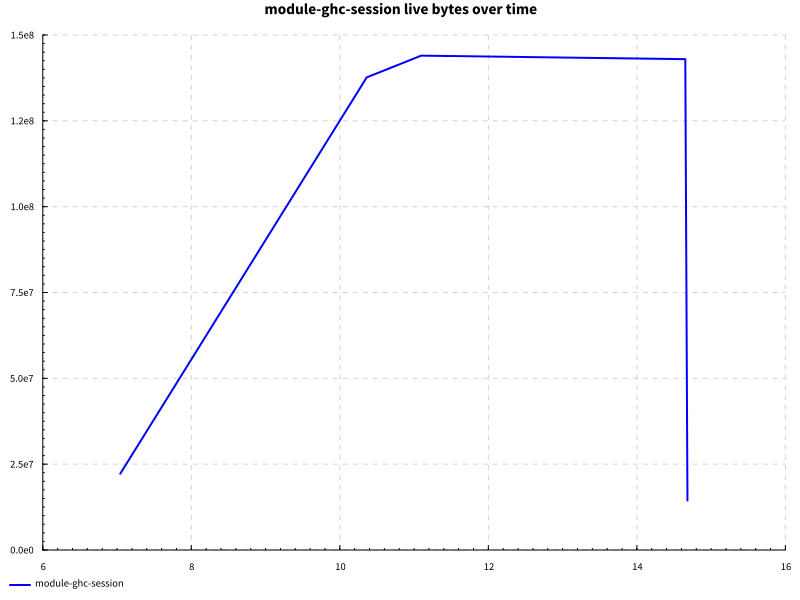

The table this chart was drawn from, first rows:
name, success, samples, startup, setup, experiment, maxResidency
documentSymbols after edit, True, 100, 10.38, 0.0, 2.976, 137MB
